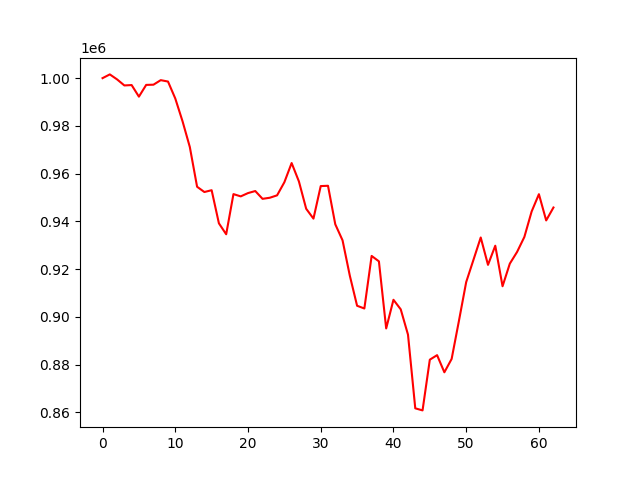

Source data for this figure (header and first rows):
account_value, date, daily_return
1000000, 2022-01-03, 
1001570, 2022-01-04, 0.00157
999472, 2022-01-05, -0.002095
996942, 2022-01-06, -0.002532
997102, 2022-01-07, 0.0001604
992248, 2022-01-10, -0.004867
997168, 2022-01-11, 0.004959
997256, 2022-01-12, 8.785175265901835e-05
999160, 2022-01-13, 0.00191
998576, 2022-01-14, -0.0005854
991483, 2022-01-18, -0.007102
981919, 2022-01-19, -0.009646
971148, 2022-01-20, -0.01097
954487, 2022-01-21, -0.01716
952282, 2022-01-24, -0.002311
953041, 2022-01-25, 0.0007978
939159, 2022-01-26, -0.01457
934578, 2022-01-27, -0.004877
951407, 2022-01-28, 0.01801
950455, 2022-01-31, -0.001
951832, 2022-02-01, 0.001449
952696, 2022-02-02, 0.0009075
949425, 2022-02-03, -0.003433
949883, 2022-02-04, 0.0004828
950892, 2022-02-07, 0.001062
956379, 2022-02-08, 0.005771
964424, 2022-02-09, 0.008411
956720, 2022-02-10, -0.007988
945263, 2022-02-11, -0.01198
941135, 2022-02-14, -0.004367
954769, 2022-02-15, 0.01449
954898, 2022-02-16, 0.0001358
938764, 2022-02-17, -0.0169
932042, 2022-02-18, -0.00716
917224, 2022-02-22, -0.0159
904616, 2022-02-23, -0.01375
903472, 2022-02-24, -0.001265
925501, 2022-02-25, 0.02438
923230, 2022-02-28, -0.002454
895110, 2022-03-01, -0.03046
907124, 2022-03-02, 0.01342
903123, 2022-03-03, -0.00441
892504, 2022-03-04, -0.01176
861640, 2022-03-07, -0.03458
860768, 2022-03-08, -0.001011
882023, 2022-03-09, 0.02469
883919, 2022-03-10, 0.00215
876735, 2022-03-11, -0.008127
882338, 2022-03-14, 0.006391
898241, 2022-03-15, 0.01802
914528, 2022-03-16, 0.01813
923858, 2022-03-17, 0.0102
933226, 2022-03-18, 0.01014
921761, 2022-03-21, -0.01229
929780, 2022-03-22, 0.0087
912797, 2022-03-23, -0.01827
922263, 2022-03-24, 0.01037
927182, 2022-03-25, 0.005334
933452, 2022-03-28, 0.006763
944117, 2022-03-29, 0.01143
... 3 more rows
